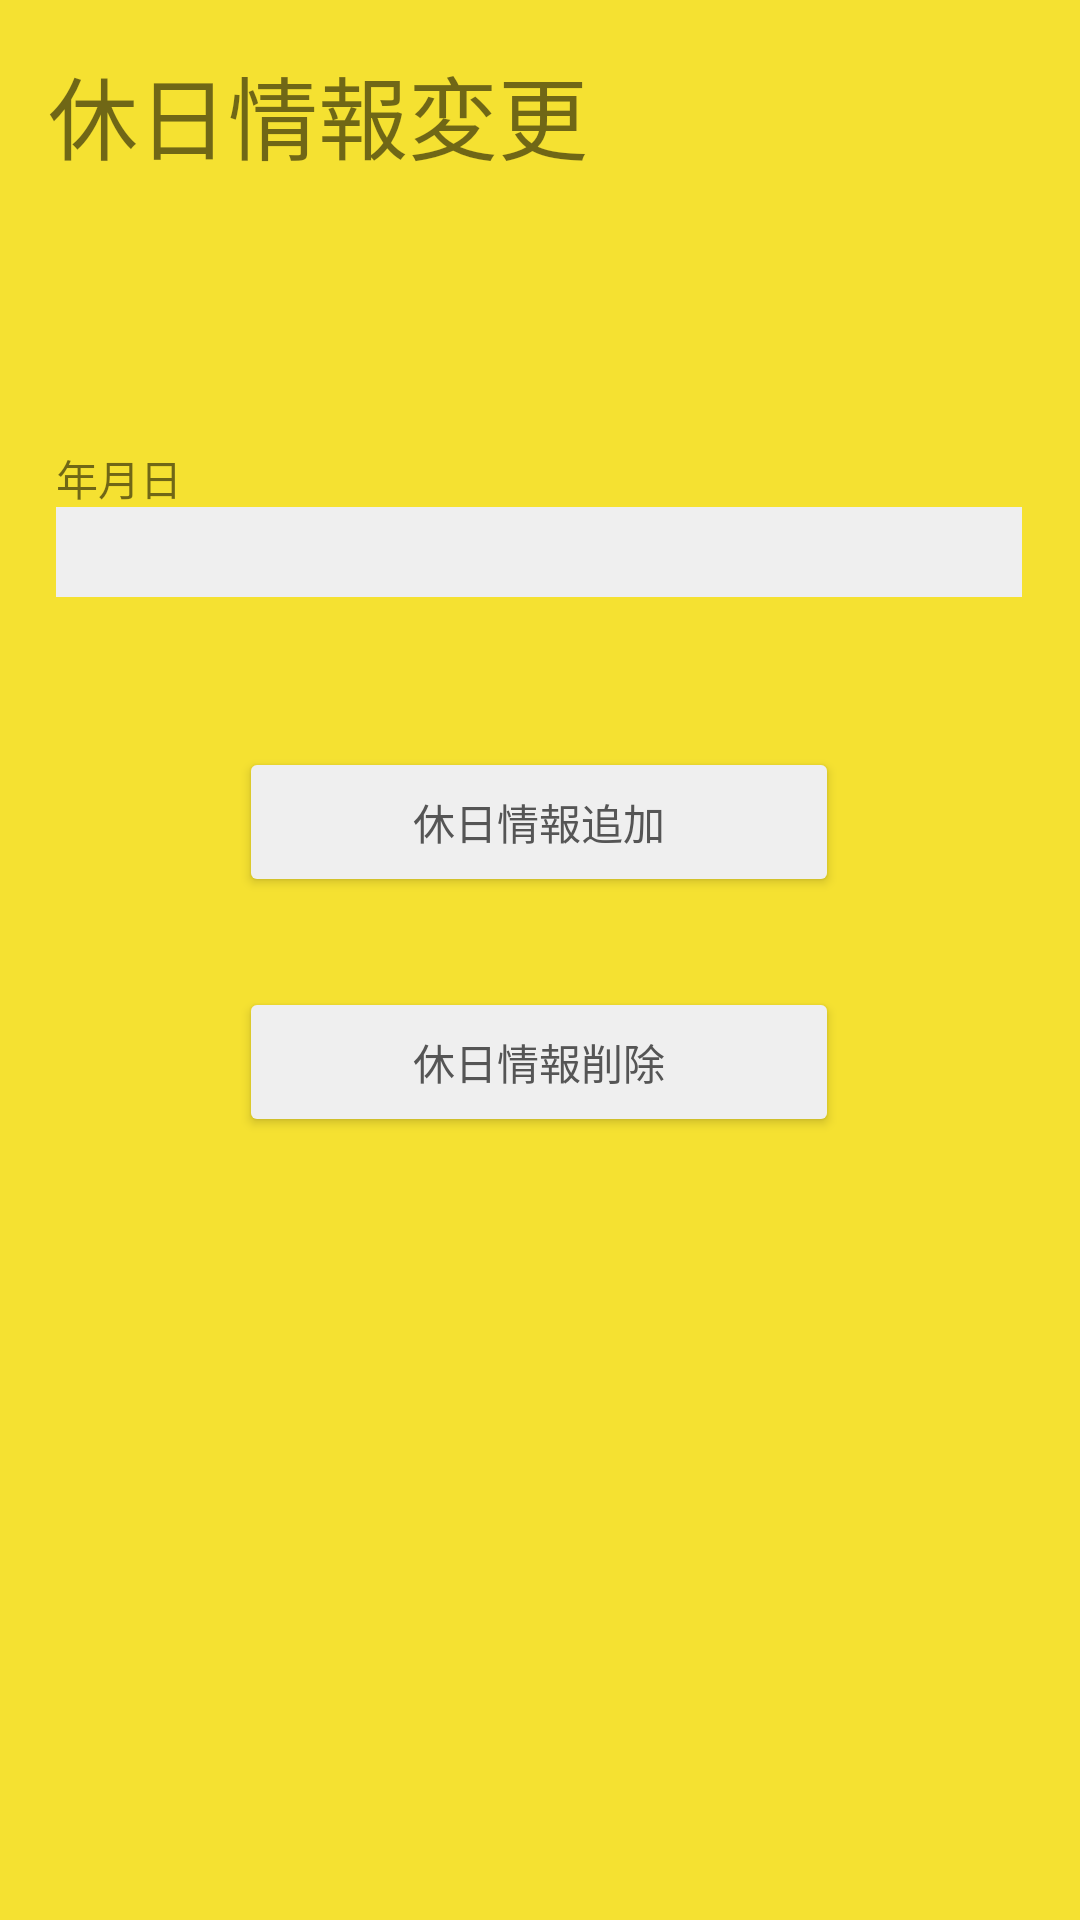

Write the Android layout XML for this screen, with the resource values it uses.
<!-- AndroidManifest.xml: application theme Theme.AppShop -->
<!-- res/layout/activity_restaurant_holiday_info_change.xml -->
<?xml version="1.0" encoding="utf-8"?>
<androidx.constraintlayout.widget.ConstraintLayout xmlns:android="http://schemas.android.com/apk/res/android"
    xmlns:app="http://schemas.android.com/apk/res-auto"
    xmlns:tools="http://schemas.android.com/tools"
    android:layout_width="match_parent"
    android:layout_height="match_parent"
    android:background="#f5e131"
    tools:context=".RestaurantHolidayInfoChange">


    <TextView
        android:id="@+id/textTitle"
        android:layout_width="wrap_content"
        android:layout_height="0dp"
        android:layout_marginStart="16dp"
        android:layout_marginLeft="16dp"
        android:layout_marginTop="16dp"
        android:text="休日情報変更"
        android:textSize="30sp"
        app:layout_constraintStart_toStartOf="parent"
        app:layout_constraintTop_toTopOf="parent" />


    <LinearLayout
        android:layout_width="322dp"
        android:layout_height="match_parent"
        android:layout_marginTop="56dp"
        android:orientation="vertical"
        app:layout_constraintEnd_toEndOf="parent"
        app:layout_constraintHorizontal_bias="0.494"
        app:layout_constraintStart_toStartOf="parent"
        app:layout_constraintTop_toTopOf="parent">

        <TextView
            android:id="@+id/errorDisplay"
            android:layout_width="match_parent"
            android:layout_height="23dp"
            android:layout_marginTop="50dp"
            android:text="アカウント情報が取得できませんでした"
            android:textColor="#ff0000"
            android:visibility="invisible" />

        <TextView
            android:layout_width="match_parent"
            android:layout_height="20dp"
            android:layout_marginTop="20dp"
            android:text="年月日" />

        <TextView
            android:id="@+id/textBoxRestaurantDay"
            android:layout_width="match_parent"
            android:layout_height="30dp"
            android:background="#efefef"
            android:backgroundTint="#efefef"
            android:paddingTop="3dp"
            android:textSize="15dp" />

        <Button
            android:id="@+id/buttonAccountAddHoliday"
            android:layout_width="200dp"
            android:layout_height="50dp"
            android:layout_gravity="center"
            android:layout_marginTop="50dp"
            android:backgroundTint="#efefef"
            android:text="休日情報追加"
            android:textColor="#555555" />

        <Button
            android:id="@+id/buttonAccountDeleteHoliday"
            android:layout_width="200dp"
            android:layout_height="50dp"
            android:layout_gravity="center"
            android:layout_marginTop="30dp"
            android:backgroundTint="#efefef"
            android:text="休日情報削除"
            android:textColor="#555555" />

    </LinearLayout>
</androidx.constraintlayout.widget.ConstraintLayout>
<!-- resources referenced by this layout -->
<resources>
  <style name="Theme.AppShop" parent="Theme.MaterialComponents.DayNight.DarkActionBar">
          
          <item name="colorPrimary">@color/purple_500</item>
          <item name="colorPrimaryVariant">@color/purple_700</item>
          <item name="colorOnPrimary">@color/white</item>
          
          <item name="colorSecondary">@color/teal_200</item>
          <item name="colorSecondaryVariant">@color/teal_700</item>
          <item name="colorOnSecondary">@color/black</item>
          
          <item name="android:statusBarColor" tools:targetApi="l">?attr/colorPrimaryVariant</item>
          
      </style>
  <!-- not gathered from this repository: default colours our renderer supplied (Android Studio template values) -->
  <color name="purple_500">#FF6200EE</color>
  <color name="purple_700">#FF3700B3</color>
  <color name="teal_200">#FF03DAC5</color>
  <color name="teal_700">#FF018786</color>
  <color name="black">#FF000000</color>
  <color name="white">#FFFFFFFF</color>
</resources>
